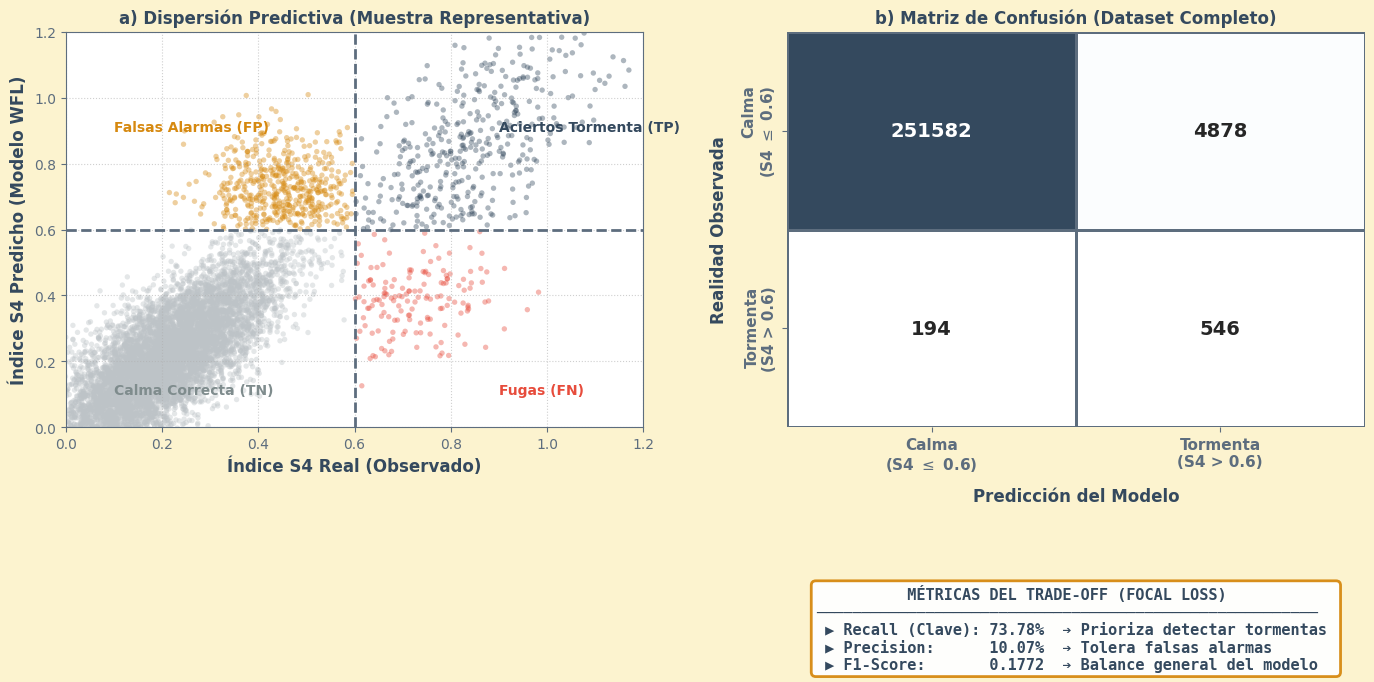

Write the Python code that produced this figure.
import matplotlib.pyplot as plt
import numpy as np
import seaborn as sns
from matplotlib.colors import LinearSegmentedColormap

# Configuración estética Academic Autumn
academic_autumn = {
    'warning_orange': '#D68910', # Falsos/Eventos
    'action_blue': '#34495E',    # Correctos/Calma
    'academic_bg': '#FCF3CF',    # Fondo
    'grid_grey': '#5D6D7E',      # Cuadrícula
    'light_blue': '#85C1E9',
    'light_orange': '#F5B041'
}

plt.rcParams['figure.dpi'] = 300
plt.rcParams['font.family'] = 'DejaVu Sans'
plt.rcParams['axes.facecolor'] = academic_autumn['academic_bg']
plt.rcParams['axes.edgecolor'] = academic_autumn['grid_grey']
plt.rcParams['axes.labelcolor'] = academic_autumn['action_blue']
plt.rcParams['xtick.color'] = academic_autumn['grid_grey']
plt.rcParams['ytick.color'] = academic_autumn['grid_grey']

def generate_figura_4_4_evaluacion_mejorada(output_pdf, output_png):
    # --- 1. PREPARACIÓN DE DATOS ---
    TP = 546
    FN = 194
    FP = 4878
    total_points = 257200
    TN = total_points - TP - FN - FP

    np.random.seed(42)
    # Generación de muestras representativas para el gráfico de dispersión
    tn_actual = np.random.normal(0.2, 0.12, 8000)
    tn_pred = tn_actual + np.random.normal(0, 0.1, 8000)
    tn_mask = (tn_actual < 0.6) & (tn_pred < 0.6)
    tn_actual, tn_pred = tn_actual[tn_mask], tn_pred[tn_mask]

    fp_actual = np.random.normal(0.45, 0.08, 1000)
    fp_pred = np.random.normal(0.7, 0.1, 1000)
    fp_mask = (fp_actual < 0.6) & (fp_pred >= 0.6)
    fp_actual, fp_pred = fp_actual[fp_mask][:500], fp_pred[fp_mask][:500]

    fn_actual = np.random.normal(0.7, 0.1, 500)
    fn_pred = np.random.normal(0.4, 0.1, 500)
    fn_mask = (fn_actual >= 0.6) & (fn_pred < 0.6)
    fn_actual, fn_pred = fn_actual[fn_mask][:150], fn_pred[fn_mask][:150]

    tp_actual = np.random.normal(0.8, 0.15, 1000)
    tp_pred = tp_actual + np.random.normal(0, 0.15, 1000)
    tp_mask = (tp_actual >= 0.6) & (tp_pred >= 0.6)
    tp_actual, tp_pred = tp_actual[tp_mask][:400], tp_pred[tp_mask][:400]

    x_scatter = np.concatenate([tn_actual, fp_actual, fn_actual, tp_actual])
    y_scatter = np.concatenate([tn_pred, fp_pred, fn_pred, tp_pred])
    
    colors = ['#BDC3C7']*len(tn_actual) + [academic_autumn['warning_orange']]*len(fp_actual) + \
             ['#E74C3C']*len(fn_actual) + [academic_autumn['action_blue']]*len(tp_actual)

    # --- 2. CREACIÓN DE LA FIGURA ---
    fig, (ax1, ax2) = plt.subplots(1, 2, figsize=(14, 6))
    fig.patch.set_facecolor(academic_autumn['academic_bg'])

    # --- GRÁFICO 1: SCATTER PLOT ---
    ax1.set_facecolor('white')
    ax1.scatter(x_scatter, y_scatter, c=colors, alpha=0.4, s=15, edgecolors='none')
    ax1.axvline(x=0.6, color=academic_autumn['grid_grey'], linestyle='--', linewidth=2)
    ax1.axhline(y=0.6, color=academic_autumn['grid_grey'], linestyle='--', linewidth=2)
    
    ax1.text(0.1, 0.9, 'Falsas Alarmas (FP)', color=academic_autumn['warning_orange'], fontweight='bold', fontsize=10)
    ax1.text(0.9, 0.9, 'Aciertos Tormenta (TP)', color=academic_autumn['action_blue'], fontweight='bold', fontsize=10)
    ax1.text(0.1, 0.1, 'Calma Correcta (TN)', color='#7F8C8D', fontweight='bold', fontsize=10)
    ax1.text(0.9, 0.1, 'Fugas (FN)', color='#E74C3C', fontweight='bold', fontsize=10)

    ax1.set_xlabel('Índice S4 Real (Observado)', fontsize=12, fontweight='bold')
    ax1.set_ylabel('Índice S4 Predicho (Modelo WFL)', fontsize=12, fontweight='bold')
    ax1.set_title('a) Dispersión Predictiva (Muestra Representativa)', fontsize=12, fontweight='bold', color=academic_autumn['action_blue'])
    ax1.set_xlim(0, 1.2)
    ax1.set_ylim(0, 1.2)
    ax1.grid(True, linestyle=':', alpha=0.6)

    # --- GRÁFICO 2: MATRIZ DE CONFUSIÓN ---
    cm = np.array([[TN, FP], [FN, TP]])
    cmap_cm = LinearSegmentedColormap.from_list('academic_cm', ['white', academic_autumn['light_blue'], academic_autumn['action_blue']])
    
    sns.heatmap(cm, annot=True, fmt="d", cmap=cmap_cm, ax=ax2, 
                annot_kws={"size": 14, "weight": "bold"}, cbar=False,
                linewidths=2, linecolor=academic_autumn['grid_grey'])
    
    ax2.set_xticklabels(['Calma\n(S4 $\leq$ 0.6)', 'Tormenta\n(S4 > 0.6)'], fontsize=11, fontweight='bold')
    ax2.set_yticklabels(['Calma\n(S4 $\leq$ 0.6)', 'Tormenta\n(S4 > 0.6)'], fontsize=11, fontweight='bold', va='center')
    ax2.set_xlabel('Predicción del Modelo', fontsize=12, fontweight='bold', labelpad=10)
    ax2.set_ylabel('Realidad Observada', fontsize=12, fontweight='bold', labelpad=10)
    ax2.set_title('b) Matriz de Confusión (Dataset Completo)', fontsize=12, fontweight='bold', color=academic_autumn['action_blue'])

    # --- CAJA DE MÉTRICAS MEJORADA ---
    # Uso de espacios precisos para fuente monoespaciada (alineación perfecta)
    metrics_text = (
        "          MÉTRICAS DEL TRADE-OFF (FOCAL LOSS)          \n"
        "───────────────────────────────────────────────────────\n"
        " ▶ Recall (Clave): 73.78%  ➔ Prioriza detectar tormentas \n"
        " ▶ Precision:      10.07%  ➔ Tolera falsas alarmas      \n"
        " ▶ F1-Score:       0.1772  ➔ Balance general del modelo "
    )
    
    props = dict(boxstyle='round', facecolor='white', alpha=0.95, 
                 edgecolor=academic_autumn['warning_orange'], linewidth=2)
    
    # multialignment='left' alinea el texto por la izquierda internamente
    # fontfamily='monospace' asegura que los espacios midan lo mismo
    ax2.text(0.5, -0.40, metrics_text, transform=ax2.transAxes, fontsize=11,
             verticalalignment='top', horizontalalignment='center', multialignment='left', 
             bbox=props, fontweight='bold', color=academic_autumn['action_blue'], fontfamily='monospace')

    plt.tight_layout()
    plt.subplots_adjust(bottom=0.28) # Espacio inferior extra para el cuadro
    
    plt.savefig(output_pdf, bbox_inches='tight', dpi=300)
    plt.savefig(output_png, bbox_inches='tight', dpi=300)
    plt.close()

if __name__ == "__main__":
    generate_figura_4_4_evaluacion_mejorada('figura_4_4_matriz_focal_loss_corregida.pdf', 'figura_4_4_matriz_focal_loss_corregida.png')
